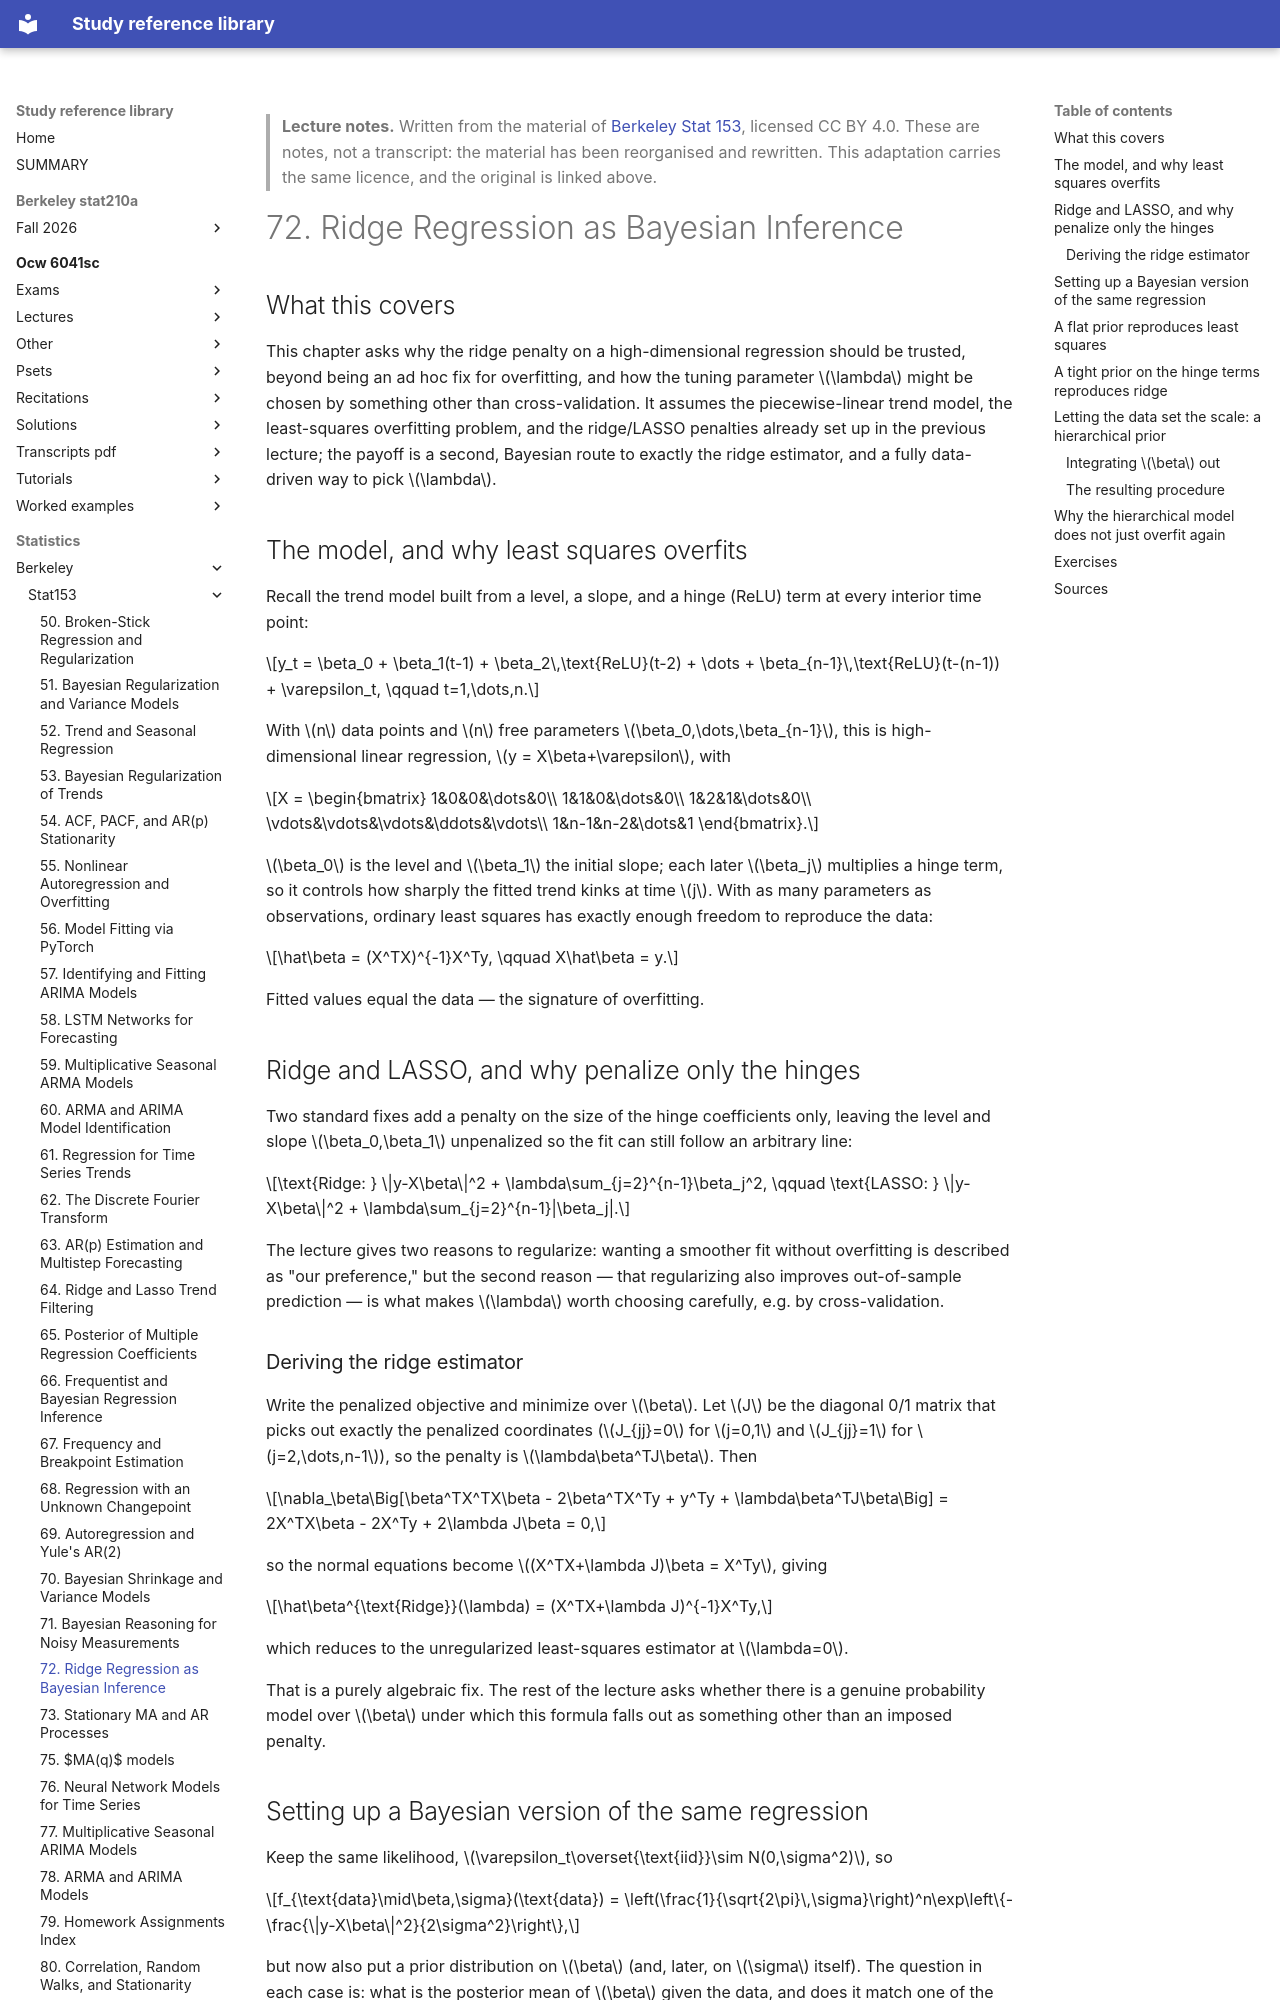

repository: Claptar/knowledge-base-library · page: statistics/berkeley/stat153/72-ridge-regression-as-bayesian-inference/index.html · generator: mkdocs

---
title: "72. Ridge Regression as Bayesian Inference"
course: "Berkeley Stat 153"
chapter: 72
source: "https://github.com/berkeley-stat153"
licence: "CC BY 4.0"
written: "2026-09-20"
---

> **Lecture notes.** Written from the material of [Berkeley Stat 153](https://github.com/berkeley-stat153), licensed CC BY 4.0. These are notes, not a transcript: the material has been reorganised and rewritten. This adaptation carries the same licence, and the original is linked above.

# 72. Ridge Regression as Bayesian Inference

## What this covers

This chapter asks why the ridge penalty on a high-dimensional regression should be trusted, beyond
being an ad hoc fix for overfitting, and how the tuning parameter $\lambda$ might be chosen by
something other than cross-validation. It assumes the piecewise-linear trend model, the
least-squares overfitting problem, and the ridge/LASSO penalties already set up in the previous
lecture; the payoff is a second, Bayesian route to exactly the ridge estimator, and a fully
data-driven way to pick $\lambda$.

## The model, and why least squares overfits

Recall the trend model built from a level, a slope, and a hinge (ReLU) term at every interior time
point:

$$y_t = \beta_0 + \beta_1(t-1) + \beta_2\,\text{ReLU}(t-2) + \dots + \beta_{n-1}\,\text{ReLU}(t-(n-1)) + \varepsilon_t, \qquad t=1,\dots,n.$$

With $n$ data points and $n$ free parameters $\beta_0,\dots,\beta_{n-1}$, this is high-dimensional
linear regression, $y = X\beta+\varepsilon$, with

$$X = \begin{bmatrix} 1&0&0&\dots&0\\ 1&1&0&\dots&0\\ 1&2&1&\dots&0\\ \vdots&\vdots&\vdots&\ddots&\vdots\\ 1&n-1&n-2&\dots&1 \end{bmatrix}.$$

$\beta_0$ is the level and $\beta_1$ the initial slope; each later $\beta_j$ multiplies a hinge
term, so it controls how sharply the fitted trend kinks at time $j$. With as many parameters as
observations, ordinary least squares has exactly enough freedom to reproduce the data:

$$\hat\beta = (X^TX)^{-1}X^Ty, \qquad X\hat\beta = y.$$

Fitted values equal the data — the signature of overfitting.

## Ridge and LASSO, and why penalize only the hinges

Two standard fixes add a penalty on the size of the hinge coefficients only, leaving the level and
slope $\beta_0,\beta_1$ unpenalized so the fit can still follow an arbitrary line:

$$\text{Ridge: } \|y-X\beta\|^2 + \lambda\sum_{j=2}^{n-1}\beta_j^2, \qquad \text{LASSO: } \|y-X\beta\|^2 + \lambda\sum_{j=2}^{n-1}|\beta_j|.$$

The lecture gives two reasons to regularize: wanting a smoother fit without overfitting is
described as "our preference," but the second reason — that regularizing also improves
out-of-sample prediction — is what makes $\lambda$ worth choosing carefully, e.g. by cross-validation.

### Deriving the ridge estimator

Write the penalized objective and minimize over $\beta$. Let $J$ be the diagonal 0/1 matrix that
picks out exactly the penalized coordinates ($J_{jj}=0$ for $j=0,1$ and $J_{jj}=1$ for
$j=2,\dots,n-1$), so the penalty is $\lambda\beta^TJ\beta$. Then

$$\nabla_\beta\Big[\beta^TX^TX\beta - 2\beta^TX^Ty + y^Ty + \lambda\beta^TJ\beta\Big] = 2X^TX\beta - 2X^Ty + 2\lambda J\beta = 0,$$

so the normal equations become $(X^TX+\lambda J)\beta = X^Ty$, giving

$$\hat\beta^{\text{Ridge}}(\lambda) = (X^TX+\lambda J)^{-1}X^Ty,$$

which reduces to the unregularized least-squares estimator at $\lambda=0$.

That is a purely algebraic fix. The rest of the lecture asks whether there is a genuine probability
model over $\beta$ under which this formula falls out as something other than an imposed penalty.

## Setting up a Bayesian version of the same regression

Keep the same likelihood, $\varepsilon_t\overset{\text{iid}}\sim N(0,\sigma^2)$, so

$$f_{\text{data}\mid\beta,\sigma}(\text{data}) = \left(\frac{1}{\sqrt{2\pi}\,\sigma}\right)^n\exp\left\{-\frac{\|y-X\beta\|^2}{2\sigma^2}\right\},$$

but now also put a prior distribution on $\beta$ (and, later, on $\sigma$ itself). The question in
each case is: what is the posterior mean of $\beta$ given the data, and does it match one of the two
point estimates above?
